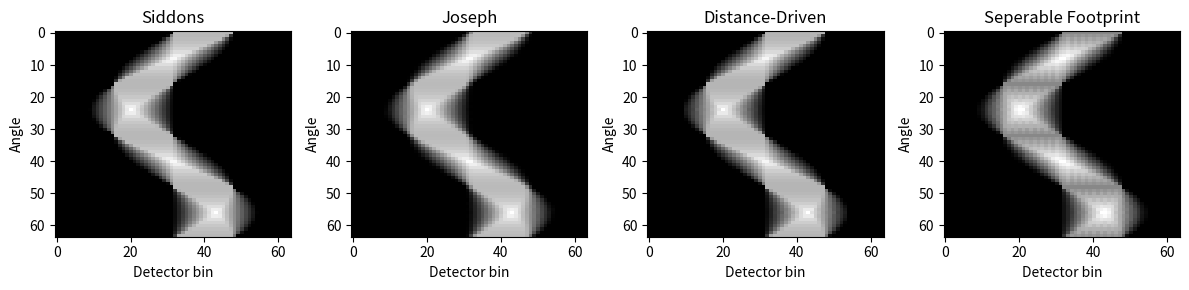

Python code for this plot:
# -*- coding: utf-8 -*-
"""
Created on Thu Jan  1 08:57:56 2026

@author: varga
"""

import matplotlib.pyplot as plt
import numpy as np


def distance_driven_fp_2d(img, Angs, nDets, dPix=1.0, dDet=1.0):
    """
    Distance-driven forward projection for 2D parallel-beam CT.

    Parameters:
        img     : ndarray shape (nX, nY)
        Angs    : ndarray of projection Angs (radians)
        nDets   : number of detector bins
        dPix    : pixel width
        dDet    : detector bin width
    Returns:
        sino    : ndarray shape (len(angles), nDets) -- the sinogram
    """
    nX, nY = img.shape
    sino = np.zeros((Angs.size, nDets), dtype=np.float32)
    
    #Pixel boundaries coordinates
    X_bnd = dPix * (np.arange(nX+1) - nX/2.0)
    Y_bnd = dPix * (np.arange(nY+1) - nY/2.0)

    #Pixel center coordinates
    X_cnt = 0.5 * (X_bnd[:-1] + X_bnd[1:])
    Y_cnt = 0.5 * (Y_bnd[:-1] + Y_bnd[1:])

    #Detector coordinates
    Dets_bnd = dDet * (np.arange(nDets+1) - nDets/2.0)

    for iAng, angle in enumerate(Angs):
        Angs_cos, Angs_sin = np.cos(angle), np.sin(angle)
        
        # X-driven: projection axis is closer to X
        if abs(Angs_cos) >= abs(Angs_sin):
            X_cos = Angs_cos * X_bnd
            Y_sin = Angs_sin * -Y_cnt
            
            # If X_cos is decreasing, create reverse views of relevant axes
            if X_cos[1] < X_cos[0]:
                X_cos = X_cos[::-1]
                img_rows = img[::-1, :]
            else:
                img_rows = img
            
            for iY in range(nY):
                #Projected boundaries at the detector plane
                P_bnd = X_cos + Y_sin[iY]
                row = img_rows[:, iY]
                
                iP = iDet = 0
                while iP < nX and iDet < nDets:
                    left  = max(P_bnd[iP],   Dets_bnd[iDet])
                    right = min(P_bnd[iP+1], Dets_bnd[iDet+1])
                    if right > left:
                        sino[iAng,iDet] += row[iP] * (right-left) / (dDet*abs(Angs_cos))
                    
                    # Advance to next pixel or detector
                    if P_bnd[iP+1] < Dets_bnd[iDet+1]:
                        iP += 1
                    else:
                        iDet += 1
                        
        # Y-driven: projection axis is closer to Y
        else:
            Y_sin = Angs_sin * -Y_bnd
            X_cos = Angs_cos * X_cnt
            
            # If Y_sin is decreasing, create reverse views of relevant axes
            if Y_sin[1] < Y_sin[0]:
                Y_sin = Y_sin[::-1]
                img_cols = img[:,::-1]
            else:
                img_cols = img
            
            for iX in range(nX):
                #Projected boundaries at the detector plane
                P_bnd = Y_sin + X_cos[iX]
                col = img_cols[iX, :]
                
                iP = iDet = 0
                while iP < nY and iDet < nDets:
                    left  = max(P_bnd[iP],   Dets_bnd[iDet])
                    right = min(P_bnd[iP+1], Dets_bnd[iDet+1])
                    if right > left:
                        sino[iAng,iDet] += col[iP] * (right-left) / (dDet*abs(Angs_sin))
                    
                    # Advance to next pixel or detector
                    if P_bnd[iP+1] < Dets_bnd[iDet+1]:
                        iP += 1
                    else:
                        iDet += 1
    return sino


def siddons_fp_2d(img, angles, nDets, dPix=1.0, dDet=1.0):
    nX, nY = img.shape
    sino = np.zeros((angles.size, nDets), dtype=np.float32)

    # Image edges (centered)
    x_edges = dPix * (np.arange(nX+1) - nX/2.0)
    y_edges = dPix * (np.arange(nY+1) - nY/2.0)
    # Detector bins (centered)
    det_centers = dDet * (np.arange(nDets) - nDets/2.0 + 0.5)
    
    for idxAngle, angle in enumerate(angles):
        dx, dy = np.cos(angle), np.sin(angle)
        
        
        for k in range(nDets):
            # Setup ray origin *ON detector array, perpendicular to ray direction*
            # For parallel beam: select t so that for t = 0, detector axis at image center
            # ray passes through (x0, y0) = (det_center_offset along normal)
            x0 = det_centers[k] * -dy
            y0 = det_centers[k] *  dx

            # Calculate entry and exit parameters
            txs, tys = np.array([-np.inf, np.inf]), np.array([-np.inf, np.inf])
            if dx != 0:
                txs = (x_edges - x0) / dx
            if dy != 0:
                tys = (y_edges - y0) / dy
            
            t0 = max(min(txs[0], txs[-1]), min(tys[0], tys[-1]))
            t1 = min(max(txs[0], txs[-1]), max(tys[0], tys[-1]))
            
            if t1 <= t0 or np.isinf(t0) or np.isinf(t1):
                continue
            # Find all boundary crossings
            cross_list = []
            if dx != 0:
                cross_list += list((x_edges - x0) / dx)
            if dy != 0:
                cross_list += list((y_edges - y0) / dy)
            crosses = np.array(sorted([t for t in cross_list if t0<=t<=t1]))
            if crosses.size < 2:
                continue
            for seg in range(crosses.size-1):
                tc0, tc1 = crosses[seg], crosses[seg+1]
                if tc1<=tc0:
                    continue
                xc = x0 + 0.5*(tc0+tc1)*dx
                yc = y0 + 0.5*(tc0+tc1)*dy
                ix = int(np.floor((xc - x_edges[0]) / dPix))
                iy = int(np.floor((yc - y_edges[0]) / dPix))
                if 0<=ix<nX and 0<=iy<nY:
                    sino[idxAngle,k] += img[ix,iy] * abs(tc1-tc0)
    return sino


def joseph_fp_2d(img, angles, nDets, dPix=1.0, dDet=1.0):
    """
    Joseph's ray-interpolation forward projector for 2D parallel-beam CT.

    Parameters:
        img     : ndarray, shape (nX, nY)
        angles  : ndarray of projection angles [radians]
        nDets   : number of detector bins
        dPix    : pixel size (width)
        dDet    : detector bin width

    Returns:
        sino    : ndarray (len(angles), nDets)
    """
    img = np.ascontiguousarray(img, dtype=np.float32)
    angles = np.asarray(angles)
    nX, nY = img.shape
    sino = np.zeros((angles.size, nDets), dtype=np.float32)
    
    # Grid: centered at zero, units in physical space
    x0 = - (nX * dPix) / 2.0 + dPix / 2.0  # First pixel center (x)
    y0 = - (nY * dPix) / 2.0 + dPix / 2.0  # First pixel center (y)
    x_centers = x0 + np.arange(nX) * dPix
    y_centers = y0 + np.arange(nY) * dPix
    det_centers = dDet * (np.arange(nDets) - nDets / 2.0 + 0.5)

    for idxAngle, angle in enumerate(angles):
        cos_a, sin_a = np.cos(angle), np.sin(angle)
        # Ray direction is [cos_a, sin_a], detector axis is [-sin_a, cos_a]
        for k in range(nDets):
            # Ray passes through (x_s, y_s)
            t_det = det_centers[k]
            x_s = -sin_a * t_det
            y_s =  cos_a * t_det

            # Project image grid boundaries onto the ray
            # Ray length: covers diagonal of image for safety
            L = dPix * max(nX, nY) * 2
            # Step size along ray (Joseph typically steps in 1-pixel increments)
            step = dPix / max(abs(cos_a), abs(sin_a))
            # Find t range so that we cover the whole image
            t0 = -L / 2
            t1 =  L / 2

            t = t0
            while t <= t1:
                # Current position along ray
                x = x_s + cos_a * t
                y = y_s + sin_a * t
                # Convert to pixel index
                ix = (x - x0) / dPix
                iy = (y - y0) / dPix
                if 0 <= ix < nX-1 and 0 <= iy < nY-1:
                    # Bilinear interpolation
                    ix0 = int(np.floor(ix))
                    iy0 = int(np.floor(iy))
                    dx = ix - ix0
                    dy = iy - iy0
                    v00 = img[ix0    , iy0    ]
                    v01 = img[ix0    , iy0 + 1]
                    v10 = img[ix0 + 1, iy0    ]
                    v11 = img[ix0 + 1, iy0 + 1]
                    val = (v00 * (1-dx)*(1-dy) +
                           v10 *    dx *(1-dy) +
                           v01 * (1-dx)*   dy  +
                           v11 *    dx *   dy)
                    sino[idxAngle, k] += val * step
                t += step
    return sino



def separable_footprint_fp_2d(img, angles, nDets, dPix=1.0, dDet=1.0):
    """
    Separable footprints forward projector for 2D parallel-beam CT.

    Implements the separable footprint model where each pixel is projected
    as an axis-aligned rectangle (“footprint”) onto the detector array.

    Parameters:
        img     : ndarray shape (nX, nY)
        angles  : ndarray of projection angles (radians)
        nDets   : number of detector bins
        dPix    : pixel width
        dDet    : detector bin width

    Returns:
        sino    : ndarray shape (len(angles), nDets)
    """
    nX, nY = img.shape
    sino = np.zeros((angles.size, nDets), dtype=np.float32)

    # Detector edges:
    Dets_bnd = dDet * (np.arange(nDets+1) - nDets/2.0)

    # Image edges (centered)
    X_bnd = dPix * (np.arange(nX+1) - nX/2.0)
    Y_bnd = dPix * (np.arange(nY+1) - nY/2.0)

    for idxAngle, angle in enumerate(angles):
        c, s = np.cos(angle), np.sin(angle)

        for iX, (xmin,xmax) in enumerate(zip(X_bnd[:-1],X_bnd[1:])):
            for iY, (ymin,ymax) in enumerate(zip(Y_bnd[:-1],Y_bnd[1:])):

                if img[iX, iY] == 0: continue
                
                # Project pixel corners to detector axis
                # Rectangle projects to interval [u_min, u_max]
                # These are the min/max of axis_u . (corner position)
                corners = [
                    c*ymin - s*xmin,
                    c*ymax - s*xmin,
                    c*ymin - s*xmax,
                    c*ymax - s*xmax]
                u_min = min(corners)
                u_max = max(corners)

                # Footprint: find detector bins that overlap with rectangle projection

                # Bin k: between det_edges[k], det_edges[k+1]
                k_start = np.searchsorted(Dets_bnd, u_min, side='right') - 1
                k_end = np.searchsorted(Dets_bnd, u_max, side='left')

                # For each overlapped bin, calculate geometric overlap
                for iDet in range(max(0, k_start), min(nDets, k_end)):
                    left = max(u_min, Dets_bnd[iDet])
                    right = min(u_max, Dets_bnd[iDet+1])
                    if right > left:
                        # Normalize by bin width
                        sino[idxAngle, iDet] += img[iX, iY] * (right - left) / dDet

    return sino


img = np.zeros((32, 32))
img[16:24, 16:24] = 1.0  # center impulse

angles = np.linspace(0, 2*np.pi, 64, endpoint=False)
#angles = np.array([np.pi/4])
nDets = 64
dDet = .5

sino1 = siddons_fp_2d(img, angles, nDets=nDets,dDet=dDet)
sino2 = joseph_fp_2d(img, angles, nDets=nDets,dDet=dDet)
sino3 = distance_driven_fp_2d(img, angles, nDets=nDets,dDet=dDet)
sino4 = separable_footprint_fp_2d(img, angles, nDets,dDet=dDet)
print(sino1)
print(sino2)
print(sino3)
print(sino4)

plt.figure(figsize=(12,3))
plt.subplot(1,4,1)
plt.imshow(sino1, cmap='gray', aspect='auto')
plt.title("Siddons")
plt.xlabel("Detector bin")
plt.ylabel("Angle")

plt.subplot(1,4,2)
plt.imshow(sino2, cmap='gray', aspect='auto')
plt.title("Joseph")
plt.xlabel("Detector bin")
plt.ylabel("Angle")

plt.subplot(1,4,3)
plt.imshow(sino3, cmap='gray', aspect='auto')
plt.title("Distance-Driven")
plt.xlabel("Detector bin")
plt.ylabel("Angle")

plt.subplot(1,4,4)
plt.imshow(sino4, cmap='gray', aspect='auto')
plt.title("Seperable Footprint")
plt.xlabel("Detector bin")
plt.ylabel("Angle")
plt.tight_layout()
plt.show()